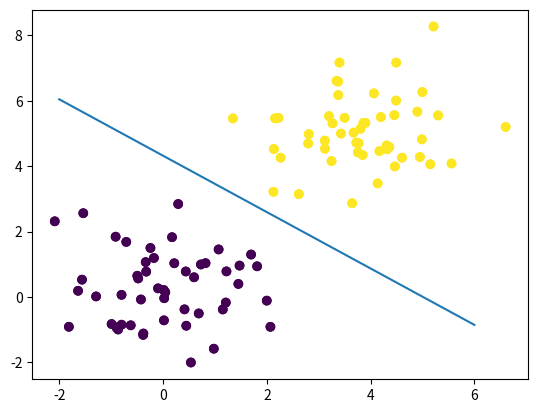

Generate this figure with matplotlib:
import numpy as np
import matplotlib.pyplot as plt
import random
import math


# Hypothesis function

def hypothesis_function(theta, x):
    return np.round(np.dot(theta, x))


# Cost function

def cost_function(theta, x, y):
    t = len(y)
    total_cost = 0
    for i in range(t):
        total_cost += (hypothesis_function(theta, x[i])-y[i])**2
    return total_cost/(2*t)


# Gradient descent function

def gradient_descent(theta, x, y, alpha, num_of_iterations):
    t = len(y)
    cost_dup = np.zeros(num_of_iterations)
    theta_dup = np.zeros((num_of_iterations, 3))
    for i in range(num_of_iterations):
        # Formula given in the slides
        theta = theta - (1/t)*alpha*(np.dot(x.T, (np.dot(x, theta)-y)))
        theta_dup[i, :] = theta.T
        cost_dup[i] = cost_function(theta, x, y)
    return theta, cost_dup, theta_dup

#Prediction function

def predict(theta, x):
    return hypothesis_function(theta, x)

# Defining the accuracy function


def accuracy(theta, x, y):
    t = len(y)
    correct = 0
    for i in range(t):
        if predict(theta, x[i]) == y[i]:
            correct += 1
    return correct/t

# Defining the plotting function


def plot_data(x, y):
    plt.scatter(x[:, 0], x[:, 1], c=y)
    plt.show()

# Defining the plotting function


def plot_decision_boundary(theta, x, y):
    plt.scatter(x[:, 0], x[:, 1], c=y)
    x1 = np.linspace(-2, 6, 100)
    x2 = -(theta[0]+theta[1]*x1)/theta[2]
    plt.plot(x1, x2)
    plt.show()

# Defining the plotting function


def plot_cost_history(cost_dup):
    plt.plot(cost_dup)
    plt.show()

# Defining the plotting function


def plot_theta_history(theta_dup):
    plt.plot(theta_dup[:, 0], label='theta0')
    plt.plot(theta_dup[:, 1], label='theta1')
    plt.plot(theta_dup[:, 2], label='theta2')
    plt.legend()
    plt.show()

# Error function of test set


def error(theta, x, y):
    t = len(y)
    error = 0
    for i in range(t):
        error += (hypothesis_function(theta, x[i])-y[i])**2
    return error/(2*t)

# Defining the main function


# Train Data:
# Generating the train data for Class - 1
mean1 = np.array([0, 0])
cov1 = np.array([[1, 0], [0, 1]])
x1 = np.random.multivariate_normal(mean1, cov1, 50)
y1 = np.ones(50)*-1
x1_y1 = np.column_stack((x1, y1))

# Generating the train data for Class - 1
mean2 = np.array([4, 5])
cov2 = np.array([[1, 0], [0, 1]])
x2 = np.random.multivariate_normal(mean2, cov2, 50)
y2 = np.ones(50)
x2_y2 = np.column_stack((x2, y2))
# Combing into a single data set for testing
train_data = np.concatenate((x1_y1, x2_y2), axis=0)


# Test Data:
# Generating the Test Data for Class - 1
mean1 = np.array([0, 0])
cov1 = np.array([[1, 0], [0, 1]])
x1_test = np.random.multivariate_normal(mean1, cov1, 25)
y1_test = np.ones(25)*-1
test_class1 = np.column_stack((x1_test, y1_test))

# Generating the Test Data for Class - 1
mean2 = np.array([4, 5])
cov2 = np.array([[1, 0], [0, 1]])
x2_test = np.random.multivariate_normal(mean2, cov2, 25)
y2_test = np.ones(25)
test_class2 = np.column_stack((x2_test, y2_test))
# Combing the Test data into single data set
test_data = np.concatenate((test_class1, test_class2), axis=0)

# Implementing Linear Regression Using Gradient Descent

# Plotting the data
plot_data(train_data[:, :2], train_data[:, 2])
# Adding the bias term
x = np.c_[np.ones((len(train_data), 1)), train_data[:, :2]]
y = train_data[:, 2]
# Initializing the parameters
theta = np.zeros(3)
# Setting the learning rate
alpha = 0.01
# Setting the number of num_of_iterations
num_of_iterations = 1000
# Running the gradient descent algorithm
theta, cost_dup, theta_dup = gradient_descent(
    theta, x, y, alpha, num_of_iterations)
# Plotting the cost history
# plot_cost_history(cost_dup)
# Plotting the theta history
# plot_theta_history(theta_dup)
# Plotting the decision boundary
plot_decision_boundary(theta, train_data[:, :2], train_data[:, 2])
# Calculating the accuracy
print('Accuracy for the training data is: ', accuracy(theta, x, y))
# Adding the bias term
x_test = np.c_[np.ones((len(test_data), 1)), test_data[:, :2]]
y_test = test_data[:, 2]
# Making predictions on test set
print('Accuracy for the test data is: ', accuracy(theta, x_test, y_test))

print("Error For the Data is: ", error(theta, x_test, y_test))
